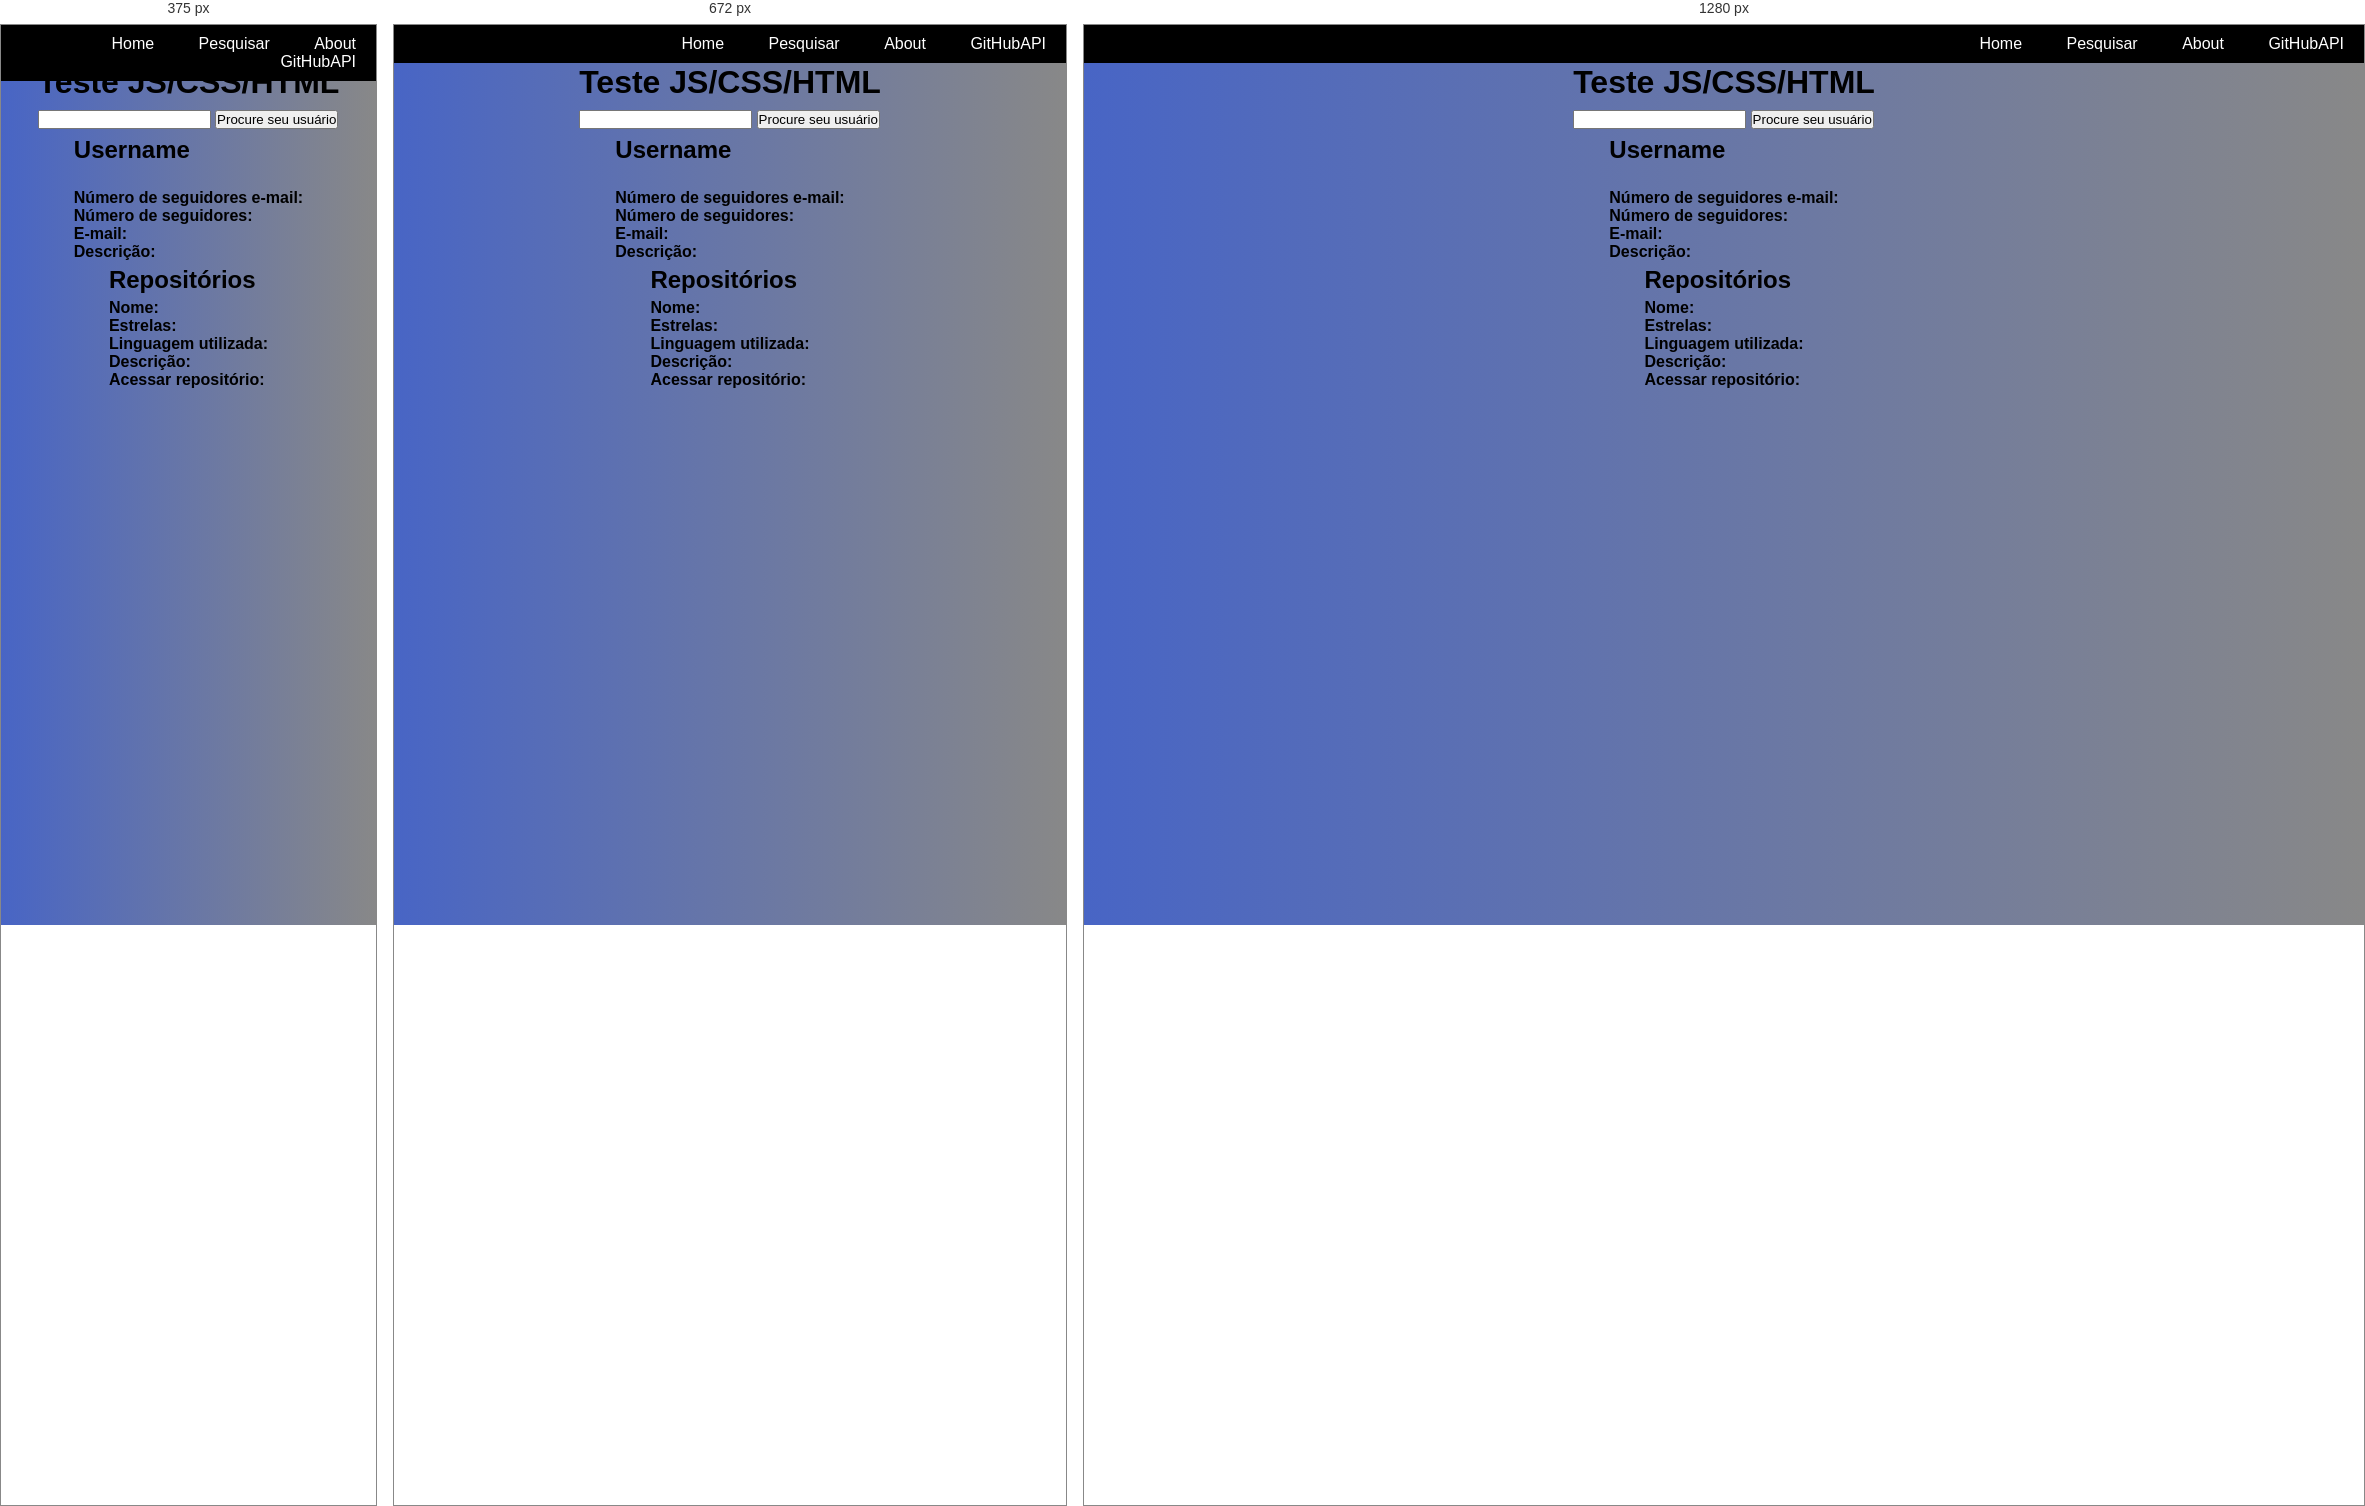
Rendered at 375 px, 672 px and 1280 px, left to right.

<!-- file: index2.html -->
<!DOCTYPE html>
<html lang="en">
  <head>
    <meta charset="UTF-8" />
    <meta name="viewport" content="width=device-width, initial-scale=1.0" />
    <link rel="stylesheet" href="style.css" />
    <script type="text/javascript" src="index.js"></script>
    <title>Treino JS vanilla</title>
  </head>
  <body class="main">
    <div>
      <nav>
        <div class="logo">Teste</div>
        <div class="navlinks">
          <ul>
            <li><a href="#">Home</a></li>
            <li><a href="#"> Pesquisar</a></li>
            <li><a href="#">About</a></li>
            <li><a href="#">GitHubAPI</a></li>
          </ul>
        </div>
      </nav>
      <header>
        <h1>Teste JS/CSS/HTML</h1>

        <input />

        <button>Procure seu usuário</button>
      </header>
    </div>

    <!-- USER -->

    <div>
      <h2>Username</h2>
      <img />
      <h4>Número de seguidores e-mail:</h4>
      <h4>Número de seguidores:</h4>
      <h4>E-mail:</h4>

      <h4>Descrição:</h4>
    </div>

    <!-- Detalhes do Repositório -->
    <div>
      <h2>Repositórios</h2>
      <h4>Nome:</h4>
      <h4>Estrelas:</h4>
      <h4>Linguagem utilizada:</h4>
      <h4>Descrição:</h4>
      <h4>Acessar repositório:</h4>
    </div>
  </body>
</html>


/* @media block from style.css */
@media screen and (max-width: 768px) {
  ol {
    grid-template-columns: 1fr 1fr;
  }
}

/* @media block from style.css */
@media screen and (max-width: 576px) {
  #text-details {
    flex-direction: column;
    align-items: center;
    margin: 1px;
  }
}

/* @media block from style.css */
@media screen and (max-width: 575px) {
  ol {
    grid-template-columns: 1fr;
  }
}